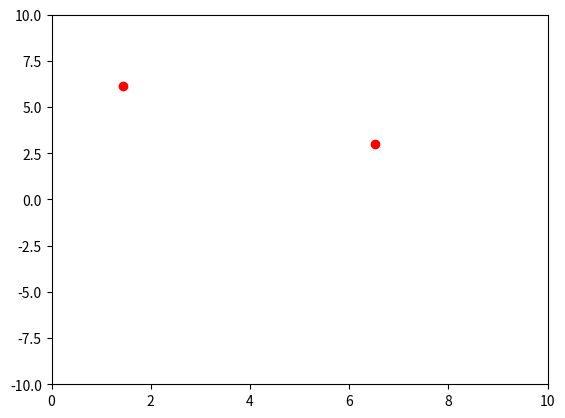

Reproduce this figure in Python.
"""
Matplotlib Animation Example

[redacted]
email: [email redacted]
website: http://jakevdp.github.com
license: BSD
Please feel free to use and modify this, but keep the above information. Thanks!
"""
import numpy as np
from matplotlib import pyplot as plt
from matplotlib import animation
import math

# Initializing number of dots
N = 2


# Creating dot class
class dot(object):
    def __init__(self):
        self.x = 10 * np.random.random_sample()
        self.y = 10 * np.random.random_sample()
        self.velx = self.generate_new_vel()
        self.vely = self.generate_new_vel()

    def generate_new_vel(self):
        return (np.random.random_sample() - 0.5) / 5

    def move(self):
        def distance(x1, y1, x2, y2):
            return math.sqrt((x2 - x1) ** 2 + (y2 - y1) ** 2)

        def inside(x1, y1):
            if distance(x1, y1, 5, 5) <= 1:
                return True
            else:
                return False

        def calc_dist(d):
            ret = 0
            for x in dots:
                if inside(x.x, x.y) and x != d:
                    ret = ret + distance(x.x, x.y, d.x, d.y)
            return ret

        # if dot is inside the circle it tries to maximize the distances to
        # other dots inside circle
        if inside(self.x, self.y):
            dist = calc_dist(self)
            for i in range(1, 10):
                self.velx = self.generate_new_vel()
                self.vely = self.generate_new_vel()
                self.x = self.x + self.velx
                self.y = self.y + self.vely
                if calc_dist(self) <= dist or not inside(self.x, self.y):
                    self.x = self.x - self.velx
                    self.y = self.y - self.vely
        else:
            if np.random.random_sample() < 0.95:
                self.x = self.x + self.velx
                self.y = self.y + self.vely
            else:
                self.velx = self.generate_new_vel()
                self.vely = self.generate_new_vel()
                self.x = self.x + self.velx
                self.y = self.y + self.vely
            if self.x >= 10:
                self.x = 10
                self.velx = -1 * self.velx
            if self.x <= 0:
                self.x = 0
                self.velx = -1 * self.velx
            if self.y >= 10:
                self.y = 10
                self.vely = -1 * self.vely
            if self.y <= 0:
                self.y = 0
                self.vely = -1 * self.vely

# Initializing dots
dots = [dot() for i in range(N)]

# First set up the figure, the axis, and the plot element we want to animate
fig = plt.figure()
ax = plt.axes(xlim=(0, 10), ylim=(-10, 10))
d, = ax.plot([dot.x for dot in dots],
             [dot.y for dot in dots], 'ro')
#xy = ax.plot(np.arange(0,10, 0.1), 6 * np.sin(2 * np.arange(0,10, 0.1)))


# animation function.  This is called sequentially
def animate(i):
    for dot in dots:
        dot.move()
    d.set_data([dot.x for dot in dots],
               [dot.y for dot in dots])
    return d,

# call the animator.  blit=True means only re-draw the parts that have changed.
anim = animation.FuncAnimation(fig, animate, frames=200, interval=20)
#anim.save("123.mp4")
plt.show()